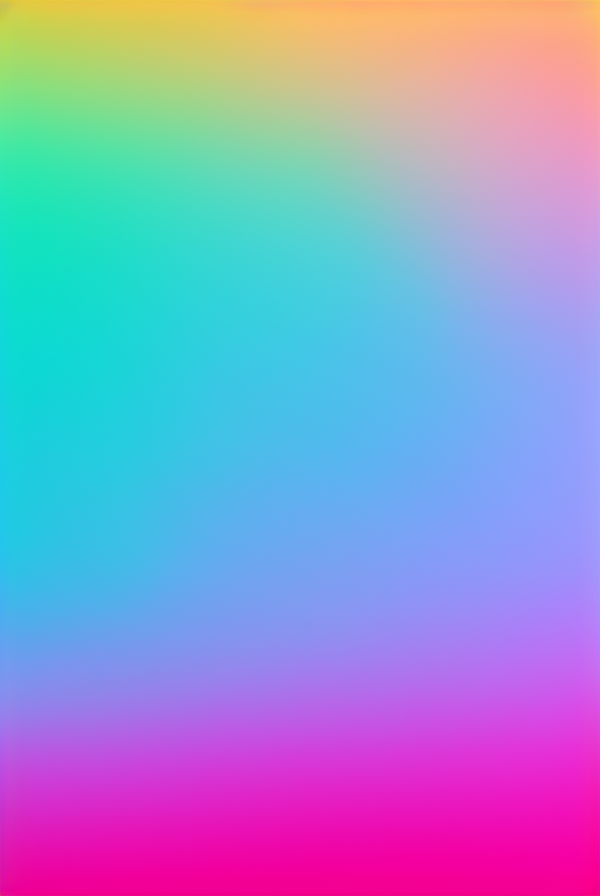
Generation parameters embedded in this image by AUTOMATIC1111 Stable Diffusion web UI or a fork of it (Forge, ...) (PNG 'parameters' text chunk):
gradient background, smooth, fade, (texture:1.1), 
Negative prompt: (spots:1.2), dark, dim, dull, tarnished,
Steps: 20, Sampler: Euler a, CFG scale: 9, Seed: 3144561700, Size: 600x900, Model hash: 6ce0161689, Model: v1-5-pruned-emaonly, Version: 1.5.0